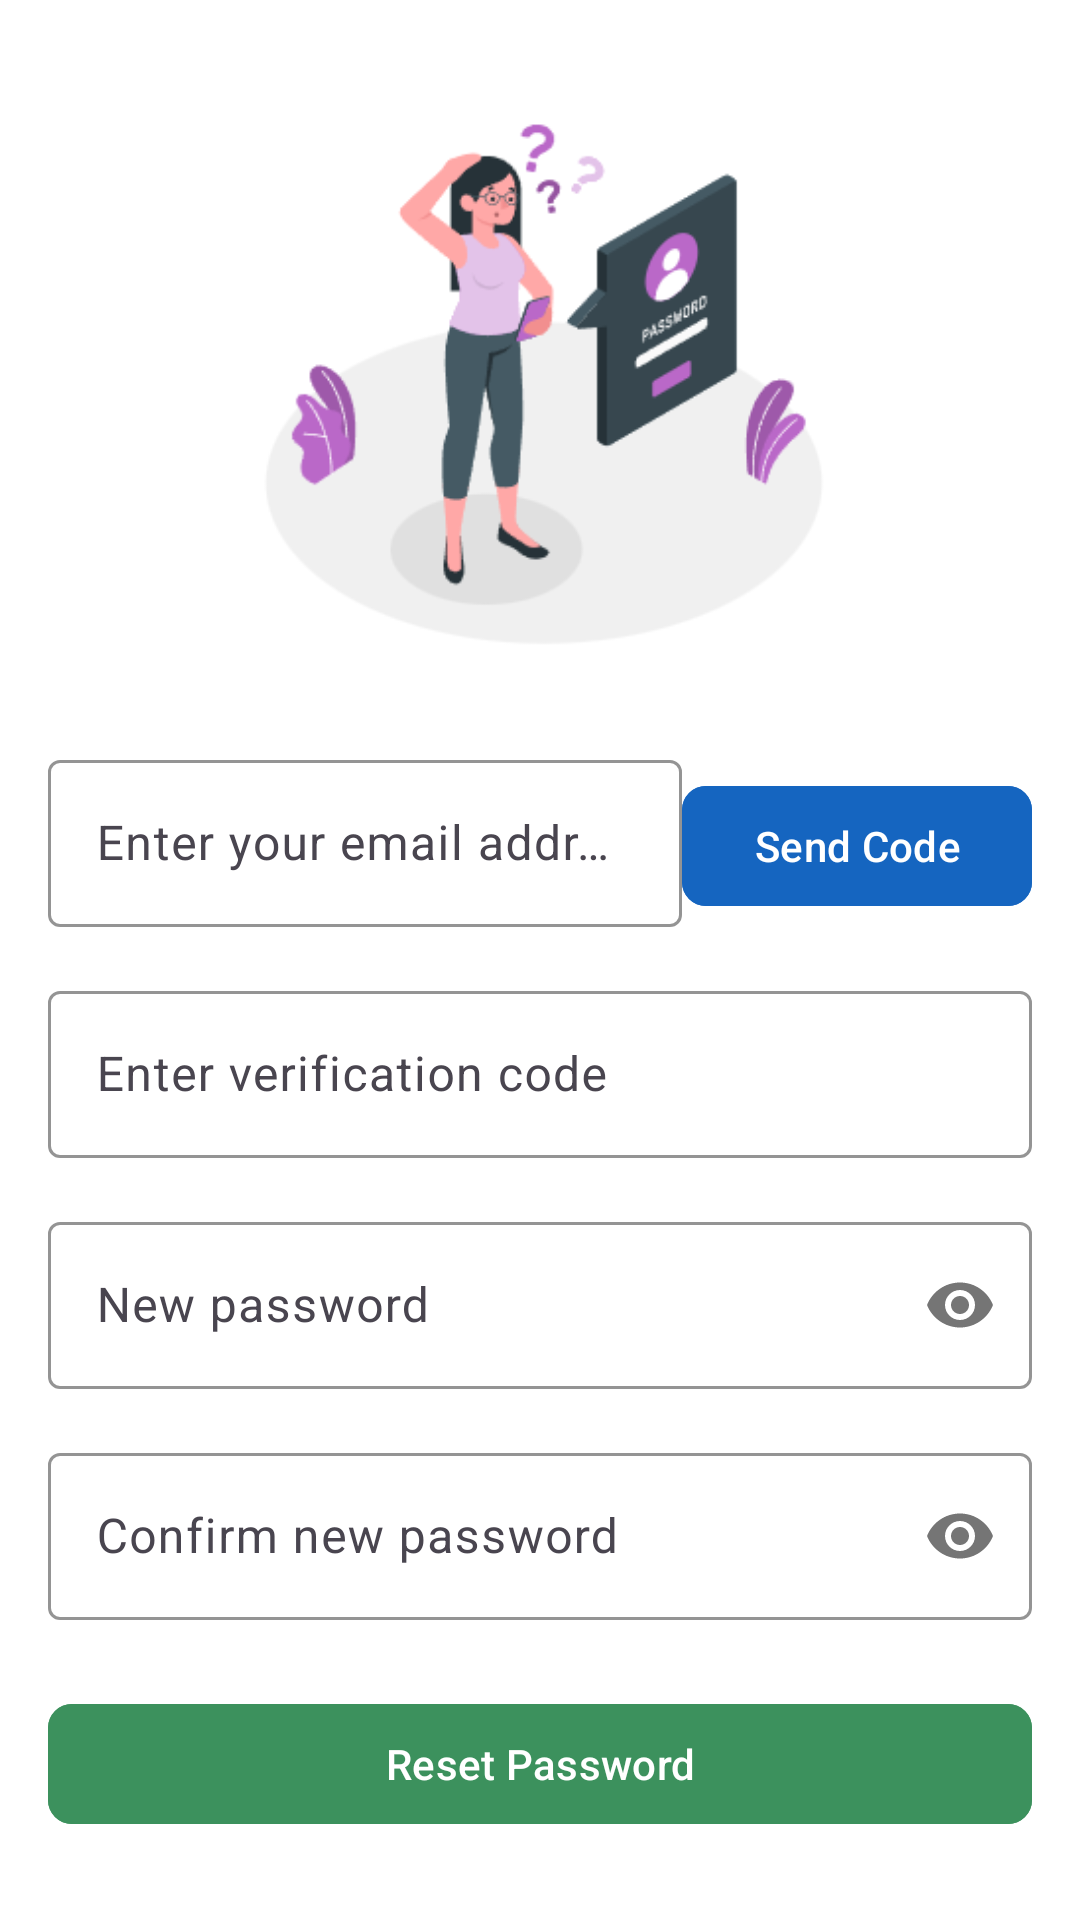

This screen was rendered from an Android layout file. Write that file and the resources it references.
<!-- AndroidManifest.xml: application theme Base.Theme.Send -->
<!-- res/layout/activity_forget_password.xml -->
<?xml version="1.0" encoding="utf-8"?>
<LinearLayout xmlns:android="http://schemas.android.com/apk/res/android"
    xmlns:app="http://schemas.android.com/apk/res-auto"
    xmlns:tools="http://schemas.android.com/tools"
    android:layout_width="match_parent"
    android:layout_height="match_parent"
    android:background="@color/white"
    android:orientation="vertical"
    android:padding="16dp"
    tools:context=".activities.ForgetPasswordActivity">


    <ImageView
        android:layout_width="match_parent"
        android:layout_height="200dp"
        android:src="@drawable/im_forgotpassword"
        android:adjustViewBounds="true" />

    <LinearLayout
        android:layout_width="match_parent"
        android:layout_height="wrap_content"
        android:layout_marginTop="32dp"
        android:orientation="horizontal">

        <com.google.android.material.textfield.TextInputLayout
            android:id="@+id/til_email"
            android:layout_width="0dp"
            android:layout_height="wrap_content"
            android:layout_weight="1"
            app:boxBackgroundColor="#FFFFFF"
            app:boxStrokeColor="#1565C0"
            app:hintTextColor="#1565C0">

            <com.google.android.material.textfield.TextInputEditText
                android:id="@+id/et_email"
                android:layout_width="match_parent"
                android:layout_height="wrap_content"
                android:hint="Enter your email address"
                android:inputType="textEmailAddress" />

        </com.google.android.material.textfield.TextInputLayout>

        <com.google.android.material.button.MaterialButton
            android:id="@+id/btn_send_verification_code"
            android:layout_width="wrap_content"
            android:layout_height="wrap_content"
            android:backgroundTint="#1565C0"
            android:text="Send Code"
            android:textColor="#FFFFFF"
            android:layout_marginLeft="@dimen/_10sdp"
            app:cornerRadius="8dp" />

    </LinearLayout>

    <com.google.android.material.textfield.TextInputLayout
        android:id="@+id/til_verification_code"
        android:layout_width="match_parent"
        android:layout_height="wrap_content"
        android:layout_marginTop="16dp"
        app:boxBackgroundColor="#FFFFFF"
        app:boxStrokeColor="#1565C0"
        app:hintTextColor="#1565C0">

        <com.google.android.material.textfield.TextInputEditText
            android:id="@+id/et_verification_code"
            android:layout_width="match_parent"
            android:layout_height="wrap_content"
            android:hint="Enter verification code"
            android:inputType="number" />

    </com.google.android.material.textfield.TextInputLayout>

    <com.google.android.material.textfield.TextInputLayout
        android:id="@+id/til_new_password"
        android:layout_width="match_parent"
        android:layout_height="wrap_content"
        android:layout_marginTop="16dp"
        app:boxBackgroundColor="#FFFFFF"
        app:boxStrokeColor="#1565C0"
        app:hintTextColor="#1565C0"
        app:passwordToggleEnabled="true">

        <com.google.android.material.textfield.TextInputEditText
            android:id="@+id/et_new_password"
            android:layout_width="match_parent"
            android:layout_height="wrap_content"
            android:hint="New password"
            android:inputType="textPassword" />

    </com.google.android.material.textfield.TextInputLayout>

    <com.google.android.material.textfield.TextInputLayout
        android:id="@+id/til_confirm_new_password"
        android:layout_width="match_parent"
        android:layout_height="wrap_content"
        android:layout_marginTop="16dp"
        app:boxBackgroundColor="#FFFFFF"
        app:boxStrokeColor="#1565C0"
        app:hintTextColor="#1565C0"
        app:passwordToggleEnabled="true">

        <com.google.android.material.textfield.TextInputEditText
            android:id="@+id/et_confirm_new_password"
            android:layout_width="match_parent"
            android:layout_height="wrap_content"
            android:hint="Confirm new password"
            android:inputType="textPassword" />

    </com.google.android.material.textfield.TextInputLayout>

    <com.google.android.material.button.MaterialButton
        android:id="@+id/btn_reset_password"
        android:layout_width="match_parent"
        android:layout_height="wrap_content"
        android:layout_marginTop="24dp"
        android:backgroundTint="#3C915D"
        android:text="Reset Password"
        android:textColor="#FFFFFF"
        app:cornerRadius="8dp" />




</LinearLayout>
<!-- resources referenced by this layout -->
<resources>
  <color name="white">#FFFFFFFF</color>
  <!-- drawable im_forgotpassword: png bitmap (drawable, 16832 bytes) -->
  <style name="Base.Theme.Send" parent="Theme.Material3.DayNight.NoActionBar">
          <item name="colorPrimary">@color/primary</item>
          <item name="android:statusBarColor" tools:targetApi="l">@color/primary</item>
      </style>
  <color name="primary">#1C2E46</color>
</resources>
